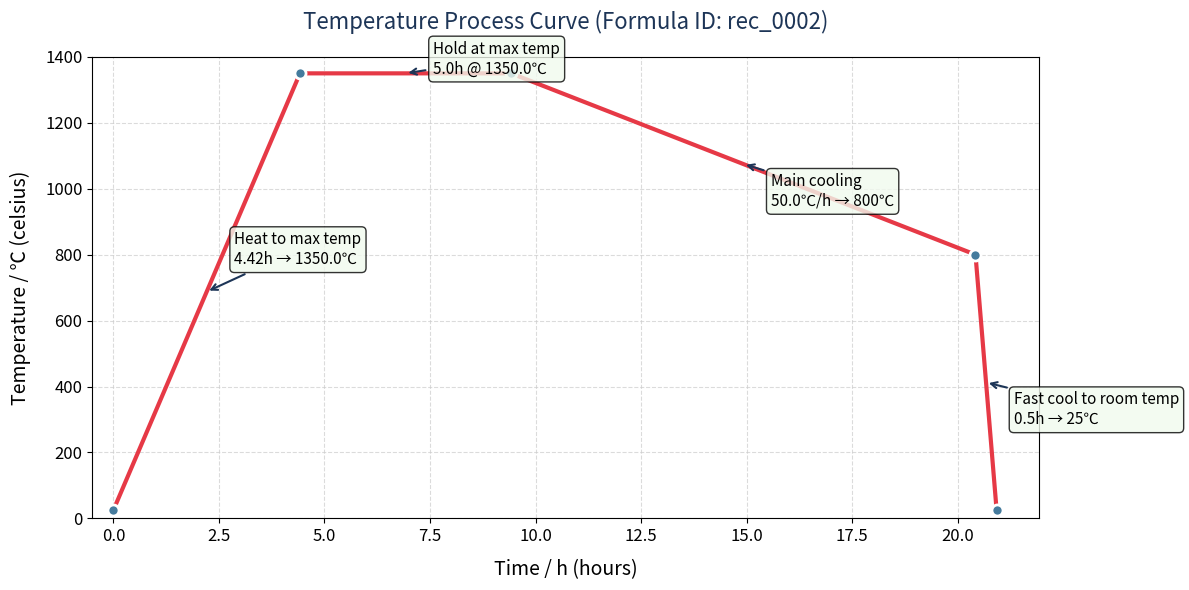

The matplotlib source for this figure: (Note: this script raises an exception after producing the figure.)
import json
import matplotlib.pyplot as plt
import numpy as np

# -------------------------- 1. 配置项 --------------------------
input_json = '''
{
    "文献ID": "Not specified",
    "配方ID": "rec_0002",
    "实验目的": "高温热电材料应用与物理性质研究",
    "目标产物信息": {
        "化学式": "REMn2Si2 (RE=Y, Er)",
        "结构原型": "ThCr2Si2-type",
        "是否二维": false,
        "是否半导体": false
    },
    "工艺配方": {
        "生长方法": "Pb flux method",
        "原料": "Y, Er, Mn, Si",
        "助熔剂信息": "99.99% Pb piece... Lead was added to these mixtures at a ratio of 3.8:1 in weight.",
        "容器": "hBN crucible",
        "籽晶": "Not specified",
        "原料摩尔比_原文": "Y or Er, Mn and Si were mixed together at atomic ratios of RE:Mn:Si=0.5–1.5:1.0:1.0.",
        "原料摩尔比_标准化": "RE:Mn:Si = 0.5-1.5:1:1",
        "助熔剂_对_溶质_摩尔比": null,
        "助熔剂家族标签": ["Pb_flux"]
    },
    "温度程序": {
        "是否存在次高温预反应段": "否",
        "升温到次高温时间_h": null,
        "次高温段温度_摄氏": null,
        "次高温段保温时间_h": null,
        "升温到最高温时间_h": 4.42,
        "最高温段保温温度_摄氏": 1350.0,
        "最高温段保温时间_h": 5.0,
        "降温速率_主降温_℃每小时": 50.0,
        "降温时间_主降温_h": 11.0,
        "低温段保温温度_摄氏": null,
        "低温段保温时间_h": null,
        "冷却速率_至室温_标签": "快冷"
    },
    "分离与后处理": {
        "分离方式": "Chemical dissolution",
        "分离温度_摄氏": null,
        "晶体的进一步处理": "removed from the melt using a solution of dilute acetic acid and hydrogen peroxide for 5 days"
    },
    "晶体信息": {
        "晶体形态结构": "thin plates with well-developed (001) faces",
        "最大尺寸_mm": "",
        "形貌标签": "plate_like",
        "是否单晶": true
    }
}
'''
save_path = "figs/temperature_process_curve.png"  # 英文文件名，避免中文路径问题
INIT_TEMP = 25
FAST_COOL_TIME = 0.5
MAIN_COOL_END_TEMP = 800

# -------------------------- 2. 解析JSON并提取温度程序 --------------------------
data = json.loads(input_json)
temp_program = data["温度程序"]
print("✅ Successfully extracted temperature program:")
for k, v in temp_program.items():
    print(f"  {k}: {v}")

# -------------------------- 3. 构建温度-时间数据点 --------------------------
time_points = [0.0]
temp_points = [INIT_TEMP]

# Pre-heating stage (if exists)
if temp_program["是否存在次高温预反应段"] == "是":
    t2_pre = temp_program["升温到次高温时间_h"]
    t2_temp = temp_program["次高温段温度_摄氏"]
    t2_hold = temp_program["次高温段保温时间_h"]
    time_points.append(time_points[-1] + t2_pre)
    temp_points.append(t2_temp)
    time_points.append(time_points[-1] + t2_hold)
    temp_points.append(t2_temp)

# Heat up to max temperature
t1_up = temp_program["升温到最高温时间_h"]
t1_temp = temp_program["最高温段保温温度_摄氏"]
if t1_up is not None and t1_temp is not None:
    time_points.append(time_points[-1] + t1_up)
    temp_points.append(t1_temp)

# Hold at max temperature
t1_hold = temp_program["最高温段保温时间_h"]
if t1_hold is not None:
    time_points.append(time_points[-1] + t1_hold)
    temp_points.append(t1_temp)

# Main cooling stage
t1_cool = temp_program["降温时间_主降温_h"]
if t1_cool is not None:
    time_points.append(time_points[-1] + t1_cool)
    temp_points.append(MAIN_COOL_END_TEMP)

# Fast cool to room temperature
if temp_program["冷却速率_至室温_标签"] == "快冷":
    time_points.append(time_points[-1] + FAST_COOL_TIME)
    temp_points.append(INIT_TEMP)

time_arr = np.array(time_points)
temp_arr = np.array(temp_points)
print(f"\n✅ Successfully built process curve data points:")
print(f"  Time nodes (h): {[round(t, 2) for t in time_arr]}")
print(f"  Temperature nodes (℃): {temp_arr}")

# -------------------------- 4. 绘制温度曲线（纯英文，零字体依赖） --------------------------
# 仅保留负号正常显示，删除所有中文字体配置，用matplotlib默认字体
plt.rcParams['axes.unicode_minus'] = False
# 创建画布
fig, ax = plt.subplots(figsize=(12, 6))

# 绘制核心曲线
ax.plot(time_arr, temp_arr, color="#E63946", linewidth=3, marker="o", markersize=8, 
        markerfacecolor="#457B9D", markeredgecolor="white", markeredgewidth=2)

# 阶段标注样式
annotate_style = dict(xycoords="data", textcoords="offset points", fontsize=11, 
                      bbox=dict(boxstyle="round,pad=0.3", facecolor="#F1FAEE", alpha=0.8),
                      arrowprops=dict(arrowstyle="->", color="#1D3557", lw=1.5))

# 标注各工艺阶段（英文）
ax.annotate(f"Heat to max temp\n{round(t1_up,2)}h → {t1_temp}℃", 
            xy=((t1_up/2), (INIT_TEMP + t1_temp)/2), xytext=(20, 20), **annotate_style)
hold_start = t1_up
hold_mid = hold_start + t1_hold/2
ax.annotate(f"Hold at max temp\n{t1_hold}h @ {t1_temp}℃", 
            xy=(hold_mid, t1_temp), xytext=(20, 0), **annotate_style)
cool_start = hold_start + t1_hold
cool_mid = cool_start + t1_cool/2
ax.annotate(f"Main cooling\n{temp_program['降温速率_主降温_℃每小时']}℃/h → {MAIN_COOL_END_TEMP}℃", 
            xy=(cool_mid, (t1_temp + MAIN_COOL_END_TEMP)/2), xytext=(20, -30), **annotate_style)
fast_cool_start = cool_start + t1_cool
ax.annotate(f"Fast cool to room temp\n{FAST_COOL_TIME}h → {INIT_TEMP}℃", 
            xy=(fast_cool_start + FAST_COOL_TIME/2, (MAIN_COOL_END_TEMP + INIT_TEMP)/2), 
            xytext=(20, -30), **annotate_style)

# 图表标签与样式（纯英文）
ax.set_title(f"Temperature Process Curve (Formula ID: {data['配方ID']})", fontsize=16, pad=20, color="#1D3557")
ax.set_xlabel("Time / h (hours)", fontsize=14, labelpad=10)
ax.set_ylabel("Temperature / ℃ (celsius)", fontsize=14, labelpad=10)
ax.tick_params(axis="both", labelsize=12)
ax.grid(True, linestyle="--", alpha=0.7, color="#CCCCCC")
ax.set_xlim(left=-0.5, right=time_arr[-1] + 1)
ax.set_ylim(bottom=0, top=t1_temp + 50)

# 紧凑布局+保存高清图片
plt.tight_layout()
plt.savefig(save_path, dpi=300, bbox_inches="tight")

# 无桌面环境，注释plt.show()
# plt.show()

print(f"\n🎉 Temperature curve generated successfully! Saved to: {save_path}")
